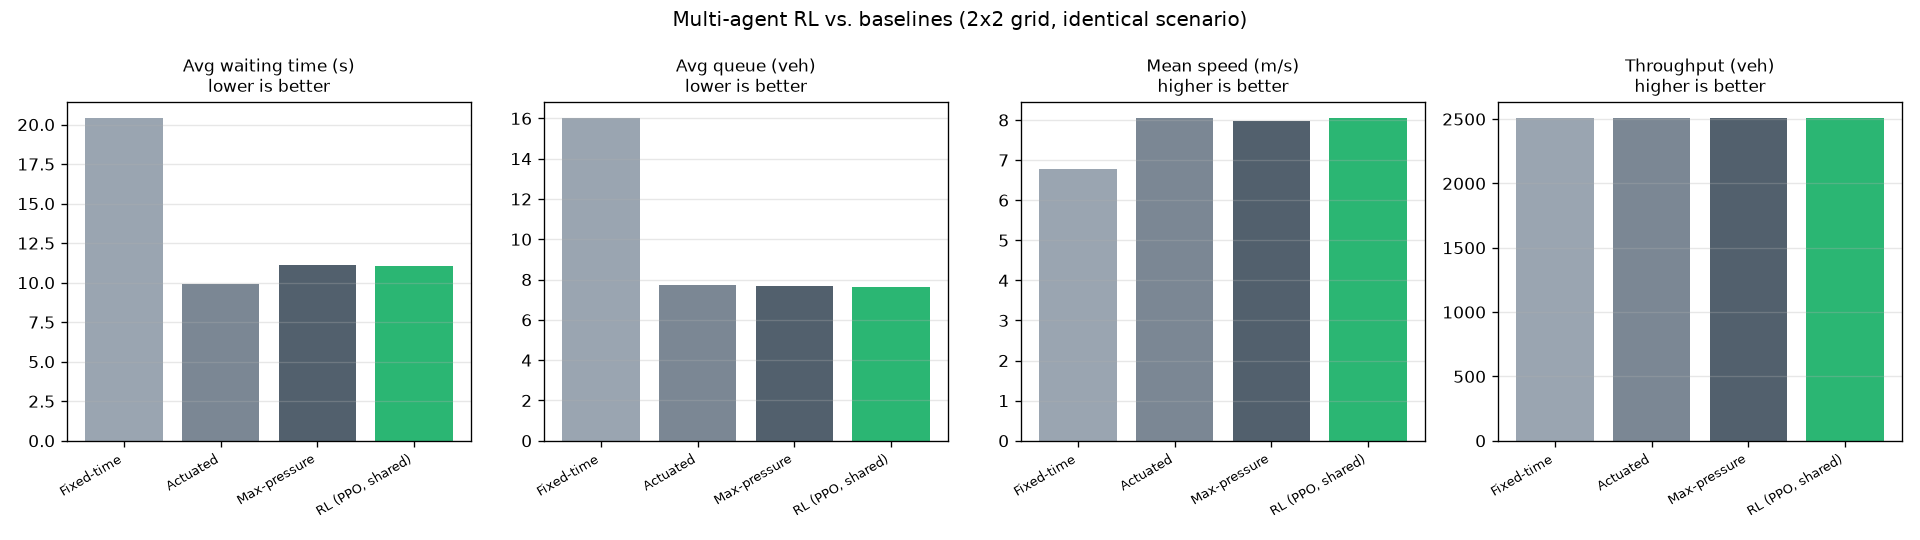

The data file committed next to this chart (first rows):
controller, avg_wait_s, avg_timeloss_s, avg_queue_veh, mean_speed_ms, throughput_veh
Fixed-time, 20.42, 38.21, 16.02, 6.78, 2505
Actuated, 9.94, 26.35, 7.71, 8.05, 2508
Max-pressure, 11.14, 27.43, 7.66, 7.98, 2508
RL (PPO, shared), 11.08, 26.78, 7.65, 8.05, 2509
